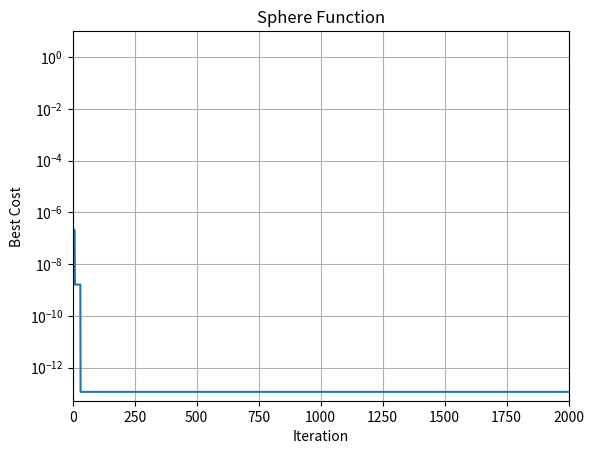

Source code (Python):
import numpy as np
import math
import random


print("Parameters")
d= 2 #"Please insert your dimension - minimum 2 dimension (try: 3):")
n = 50 #Population
m = 20 #Best sites
e = 8 #Elite sites
nep = 50
nsp = 25 
ngh = 0.1 #local search radius
MaxIt = 2000 #itereation

#Shpere Function to optimize
def Sphere(x):
    x=sum(x)
    z= sum(np.power(x,2))
    return z

def Cost (x):
    return Sphere(x)

def Foraging(x,ngh):
    nVar = x.size
    k = np.random.randint(0, nVar)
    y = x
    y[0, k] = x[0, k] + np.random.uniform(-ngh, ngh)
    return y

class Bee:
    def __init__(self,Position,Cost):
        self.Position = Position
        self.Cost = Cost

# Setting Parameters of Bees Algorithm
varMin = float(-10)
varMax = float(10)
maxIt = MaxIt  # Maximum Number of Iterations
nScoutBee = n  # n = Number of Scout Bees
nSelectedSite = m  # m = Number of Selected Sites
nEliteSite = e  # e = Number of Selected Elite Sites
nSelectedSiteBee = nsp  # nsp = Number of Selected Recruited Bees for Selected (m-e) Sites
nEliteSiteBee = nep  # nep = Number of Recruited Bees for Elite Sites
shrink = 0.95

# Initialization
bee=[]
for i in range(nScoutBee):
    bee.append([])
    position = np.random.uniform(varMin,varMax,size=(1,d-1))
    bee[i]=Bee(position,Cost(position))

bee.sort(key=lambda bee: bee.Cost, reverse=False)

BestSol = ([],math.inf)
BestSol = bee[0]

BestCost = np.zeros([maxIt,1])
BestPos = []
for i in range(maxIt):
    BestPos.append([])

newbee=Bee([],[])






# Main Loop
for it in range(maxIt):
    
    # Elite Sites
    for i in range(nEliteSite):

        bestnewbee=Bee([],math.inf)

        for j in range(nEliteSiteBee):
            newbee.Position = Foraging(bee[i].Position,ngh)
            newbee.Cost = Cost(newbee.Position)
            if newbee.Cost < bestnewbee.Cost:
                bestnewbee.Cost = newbee.Cost
                bestnewbee.Position = newbee.Position

        if bestnewbee.Cost < bee[i].Cost:
            bee[i].Cost = bestnewbee.Cost
            bee[i].Position = bestnewbee.Position

    # Selected Non-Elite Sites
    for i in range(nEliteSite,nSelectedSite):

        bestnewbee=Bee([],math.inf)

        for j in range(nSelectedSiteBee):
            newbee.Position = Foraging(bee[i].Position,ngh)
            newbee.Cost = Cost(newbee.Position)
            if newbee.Cost < bestnewbee.Cost:
                bestnewbee.Cost = newbee.Cost
                bestnewbee.Position = newbee.Position

        if bestnewbee.Cost < bee[i].Cost:
            bee[i].Cost = bestnewbee.Cost
            bee[i].Position = bestnewbee.Position

    # Non - Selected Sites
    for i in range(nSelectedSite,nScoutBee):
        position = np.random.uniform(varMin,varMax,size=(1,d-1))
        bee[i]=Bee(position,Cost(position))


    # Sort
    bee.sort(key=lambda bee: bee.Cost, reverse=False)

    # Update
    BestSol.Cost = bee[0].Cost
    BestSol.Position = bee[0].Position

    # Store Best Cost ever found
    BestCost[it] = BestSol.Cost
    BestPos [it] = BestSol.Position
    # Display Iteration Information
    print(['Iteration ' + str(it) + ': Best Cost = ' + str(BestCost[it])+ ': Best Position = ' + str(BestPos[it])])

    ngh = shrink * ngh




## Results ##

import matplotlib.pyplot as plot

Y = BestCost
X = []
for i in range(len(Y)):
    X.append(i)

# Display grid

plot.grid(True, which="both")
# Linear X axis, Logarithmic Y axis

plot.semilogy(X, Y)
plot.ylim([0, 10])
plot.xlim([0, X.__len__()])
# Provide the title for the semilog plot
plot.title('Sphere Function')
plot.xlabel('Iteration')
plot.ylabel('Best Cost')
plot.show()
